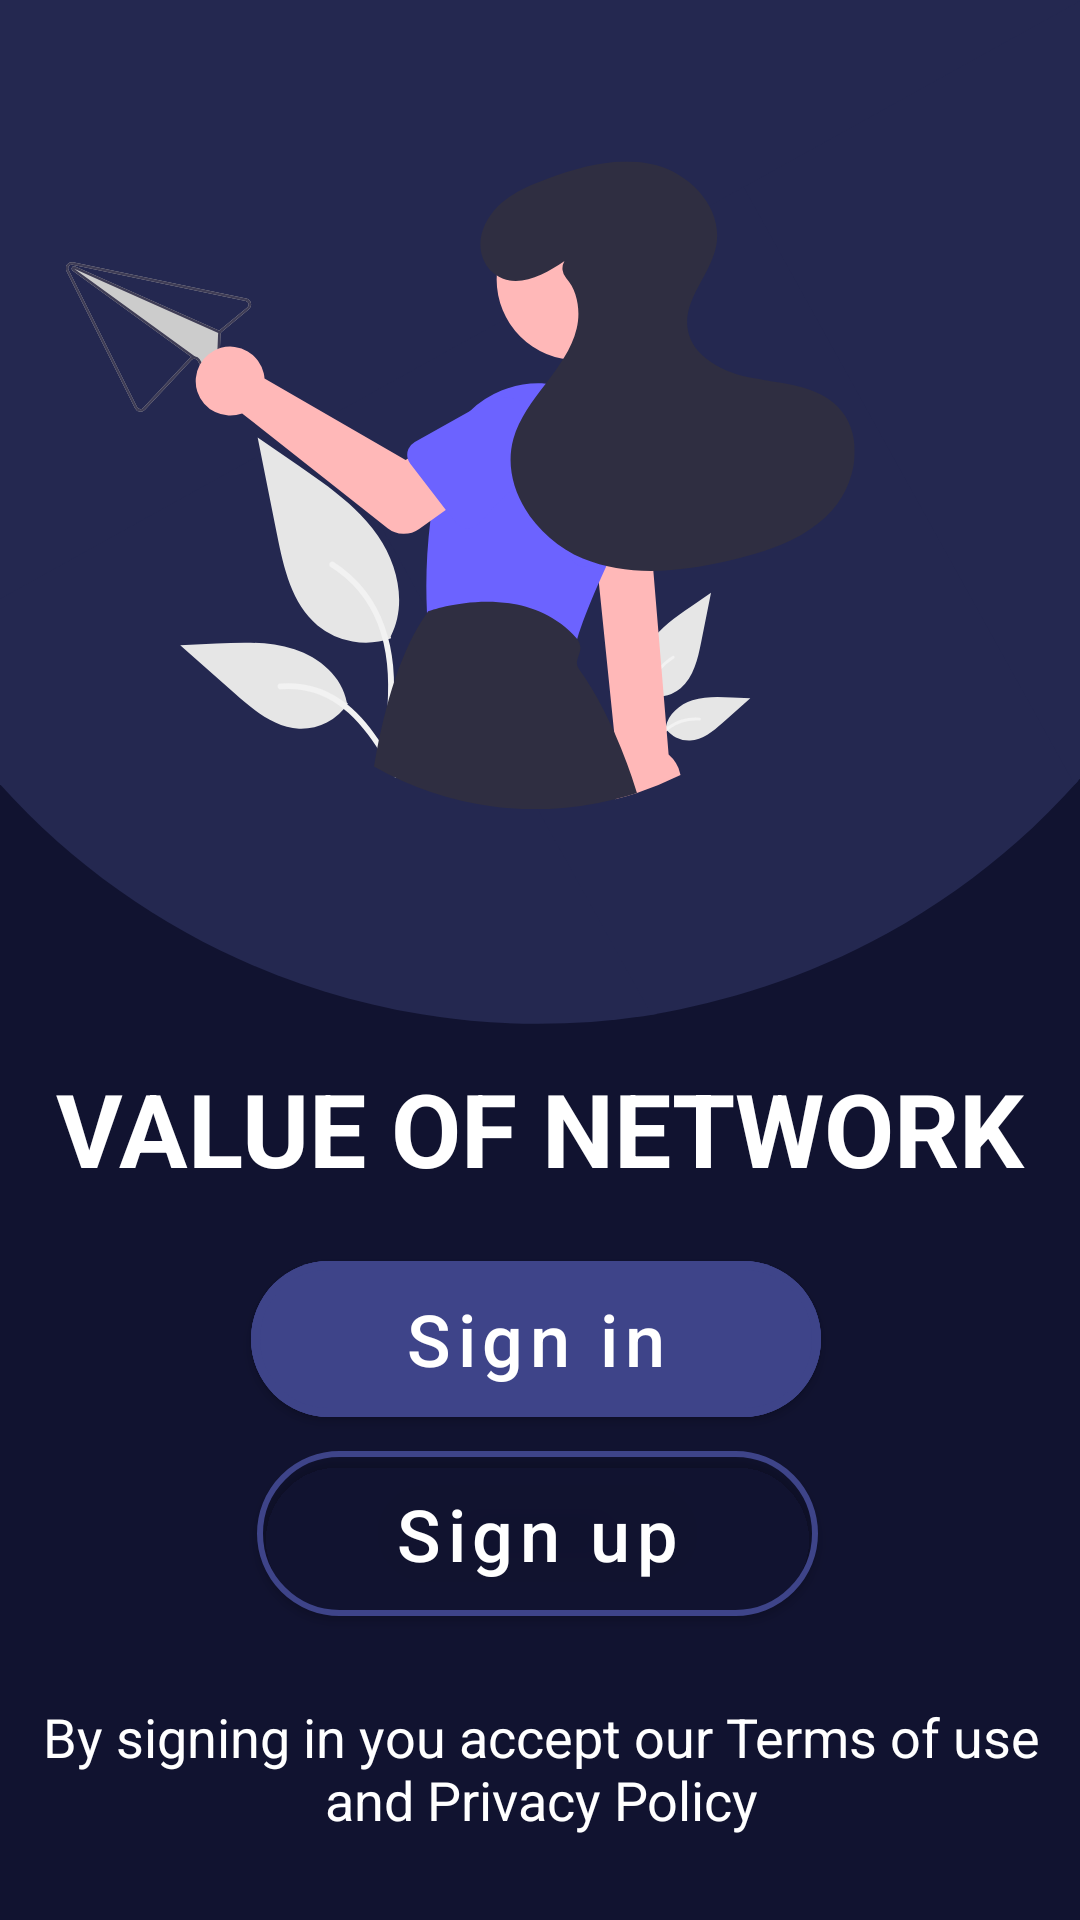

Here is an Android app screen rendered from its layout file. Give the layout XML and the strings, colors and styles it references.
<!-- AndroidManifest.xml: application theme Theme.Von -->
<!-- res/layout/activity_main.xml -->
<?xml version="1.0" encoding="utf-8"?>
<androidx.constraintlayout.widget.ConstraintLayout xmlns:android="http://schemas.android.com/apk/res/android"
    xmlns:app="http://schemas.android.com/apk/res-auto"
    xmlns:tools="http://schemas.android.com/tools"
    android:layout_width="match_parent"
    android:layout_height="match_parent"
    android:background="@drawable/main"
    tools:context=".MainActivity">

    <TextView
        android:id="@+id/von"
        android:layout_width="wrap_content"
        android:layout_height="wrap_content"
        android:text="VALUE OF NETWORK"
        android:textColor="#FFFFFF"
        android:textSize="34sp"
        android:textStyle="bold"
        app:layout_constraintBottom_toBottomOf="parent"
        app:layout_constraintEnd_toEndOf="parent"
        app:layout_constraintStart_toStartOf="parent"
        app:layout_constraintTop_toTopOf="parent"
        app:layout_constraintVertical_bias="0.594" />

    <Button
        android:id="@+id/signIn"
        android:layout_width="190dp"
        android:layout_height="64dp"
        android:backgroundTint="#3E4489"
        android:text="Sign in"
        android:textAllCaps="false"
        android:textSize="24sp"
        app:cornerRadius="70dp"
        app:layout_constraintBottom_toBottomOf="parent"
        app:layout_constraintEnd_toEndOf="@+id/von"
        app:layout_constraintHorizontal_bias="0.488"
        app:layout_constraintStart_toStartOf="@+id/von"
        app:layout_constraintTop_toBottomOf="@+id/von"
        app:layout_constraintVertical_bias="0.088"
        app:strokeColor="#3E4489"
        app:strokeWidth="3dp" />

    <Button
        android:id="@+id/signUp"
        android:layout_width="187dp"
        android:layout_height="67dp"
        android:backgroundTint="#003E4489"
        android:padding="2dp"
        android:text="Sign up"
        android:textAllCaps="false"
        android:textSize="24sp"
        app:cornerRadius="70dp"
        app:layout_constraintBottom_toBottomOf="parent"
        app:layout_constraintEnd_toEndOf="@+id/von"
        app:layout_constraintHorizontal_bias="0.492"
        app:layout_constraintStart_toStartOf="@+id/von"
        app:layout_constraintTop_toBottomOf="@+id/von"
        app:layout_constraintVertical_bias="0.454"
        app:strokeColor="#3E4489"
        app:strokeWidth="2dp" />

    <TextView
        android:id="@+id/textView2"
        android:layout_width="361dp"
        android:layout_height="53dp"
        android:text="By signing in you accept our Terms of use and Privacy Policy"
        android:textAlignment="center"
        android:textColor="#FFFFFF"
        android:textSize="18sp"
        app:layout_constraintBottom_toBottomOf="parent"
        app:layout_constraintEnd_toEndOf="parent"
        app:layout_constraintStart_toStartOf="parent"
        app:layout_constraintTop_toBottomOf="@+id/signUp"
        app:layout_constraintVertical_bias="0.516" />
</androidx.constraintlayout.widget.ConstraintLayout>
<!-- resources referenced by this layout -->
<resources>
  <!-- drawable main: png bitmap (drawable, 78777 bytes) -->
  <style name="Theme.Von" parent="Theme.MaterialComponents.DayNight.DarkActionBar">
          
          <item name="colorPrimary">@color/purple_500</item>
          <item name="colorPrimaryVariant">@color/purple_500</item>
          <item name="colorOnPrimary">@color/white</item>
          
          <item name="colorSecondary">@color/teal_200</item>
          <item name="colorSecondaryVariant">@color/teal_700</item>
          <item name="colorOnSecondary">@color/black</item>
          
          <item name="android:statusBarColor" tools:targetApi="l">?attr/colorPrimaryVariant</item>
          
          <item name="actionModeBackground" tools:targetApi="l">?attr/colorPrimaryVariant</item>
      </style>
  <color name="purple_500">#242850</color>
  <color name="white">#FFFFFFFF</color>
  <color name="teal_200">#FF03DAC5</color>
  <color name="teal_700">#FF018786</color>
  <color name="black">#FF000000</color>
</resources>
